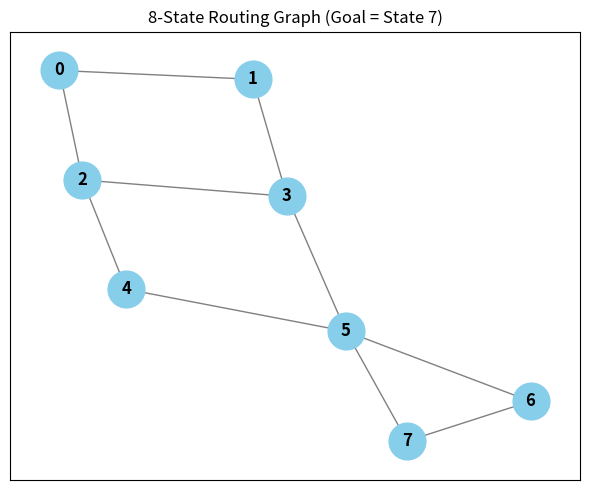
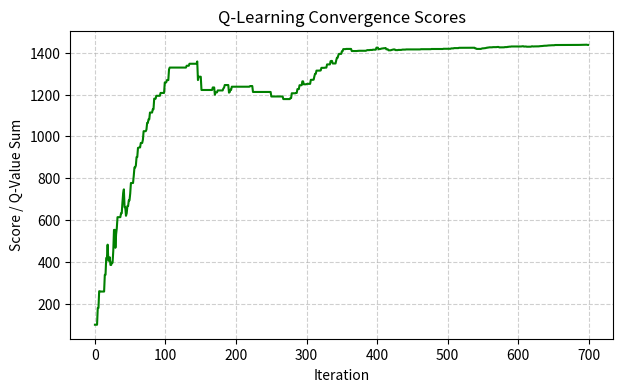

The matplotlib source for these figures, in order:
# Exercise 3.16: Eight-State Q-Learning Routing Problem
import numpy as np
import matplotlib.pyplot as plt
import networkx as nx

# 1. Visualisasi Graph Routing Diagram
def showgraph(points_list):
    G = nx.Graph()
    G.add_edges_from(points_list)
    pos = nx.spring_layout(G, seed=42)
    plt.figure(1, figsize=(6, 5))
    nx.draw_networkx_nodes(G, pos, node_color='skyblue', node_size=700)
    nx.draw_networkx_edges(G, pos, edge_color='gray')
    nx.draw_networkx_labels(G, pos, font_weight='bold')
    plt.title("8-State Routing Graph (Goal = State 7)")
    plt.tight_layout()

# 2. Membuat Reward Matrix (R)
def createRmat(MATRIX_SIZE, points_list, goal):
    R = np.full((MATRIX_SIZE, MATRIX_SIZE), -1.0)
    for point in points_list:
        u, v = point
        # Arah u -> v
        R[u, v] = 100.0 if v == goal else 0.0
        # Arah v -> u (Graph Undirected)
        R[v, u] = 100.0 if u == goal else 0.0
    
    R[goal, goal] = 100.0  # Self-loop pada goal
    print("--- Matrix R (Reward) ---")
    print(R)
    return R

# 3. Fungsi Helper Q-Learning
def available_actions(R, state):
    current_state_row = R[state]
    return np.where(current_state_row >= 0)[0]

def sample_next_action(available_act):
    return int(np.random.choice(available_act))

def update(R, Q, current_state, action, gamma):
    max_value = np.max(Q[action])
    Q[current_state, action] = R[current_state, action] + gamma * max_value
    
    max_q = np.max(Q)
    if max_q > 0:
        return np.sum(Q / max_q * 100)
    return 0

# --- PARAMETER & INISIALISASI ---
np.random.seed(1)
points_list = [(0,1), (0,2), (1,3), (2,3), (2,4), (3,5), (4,5), (5,6), (5,7), (6,7)]
goal = 7
MATRIX_SIZE = 8
gamma = 0.8

showgraph(points_list)

R = createRmat(MATRIX_SIZE, points_list, goal)
Q = np.zeros((MATRIX_SIZE, MATRIX_SIZE))

# --- PROCESS TRAINING Q-LEARNING ---
scores = []
for i in range(700):
    current_state = np.random.randint(0, MATRIX_SIZE)
    available_act = available_actions(R, current_state)
    action = sample_next_action(available_act)
    score = update(R, Q, current_state, action, gamma)
    scores.append(score)

print("\n--- Trained Q Matrix (Normalized) ---")
print(np.round(Q / np.max(Q) * 100, 2))

# --- MENCARI RUTE TERBAIK (MOST EFFICIENT PATH) ---
current_state = 0
steps = [current_state]
while current_state != goal:
    # Pilih aksi dengan nilai Q tertinggi dari state saat ini
    next_step = int(np.argmax(Q[current_state]))
    steps.append(next_step)
    current_state = next_step

print("\n--- Hasil Jalur Tercepat (Most Efficient Path from 0 to 7) ---")
print(" -> ".join(map(str, steps)))

# 4. Visualisasi Grafik Konvergensi Skor
plt.figure(2, figsize=(7, 4))
plt.plot(scores, color='green')
plt.xlabel("Iteration")
plt.ylabel("Score / Q-Value Sum")
plt.title("Q-Learning Convergence Scores")
plt.grid(True, linestyle='--', alpha=0.6)

# Tampilkan kedua jendela grafik
plt.show()
